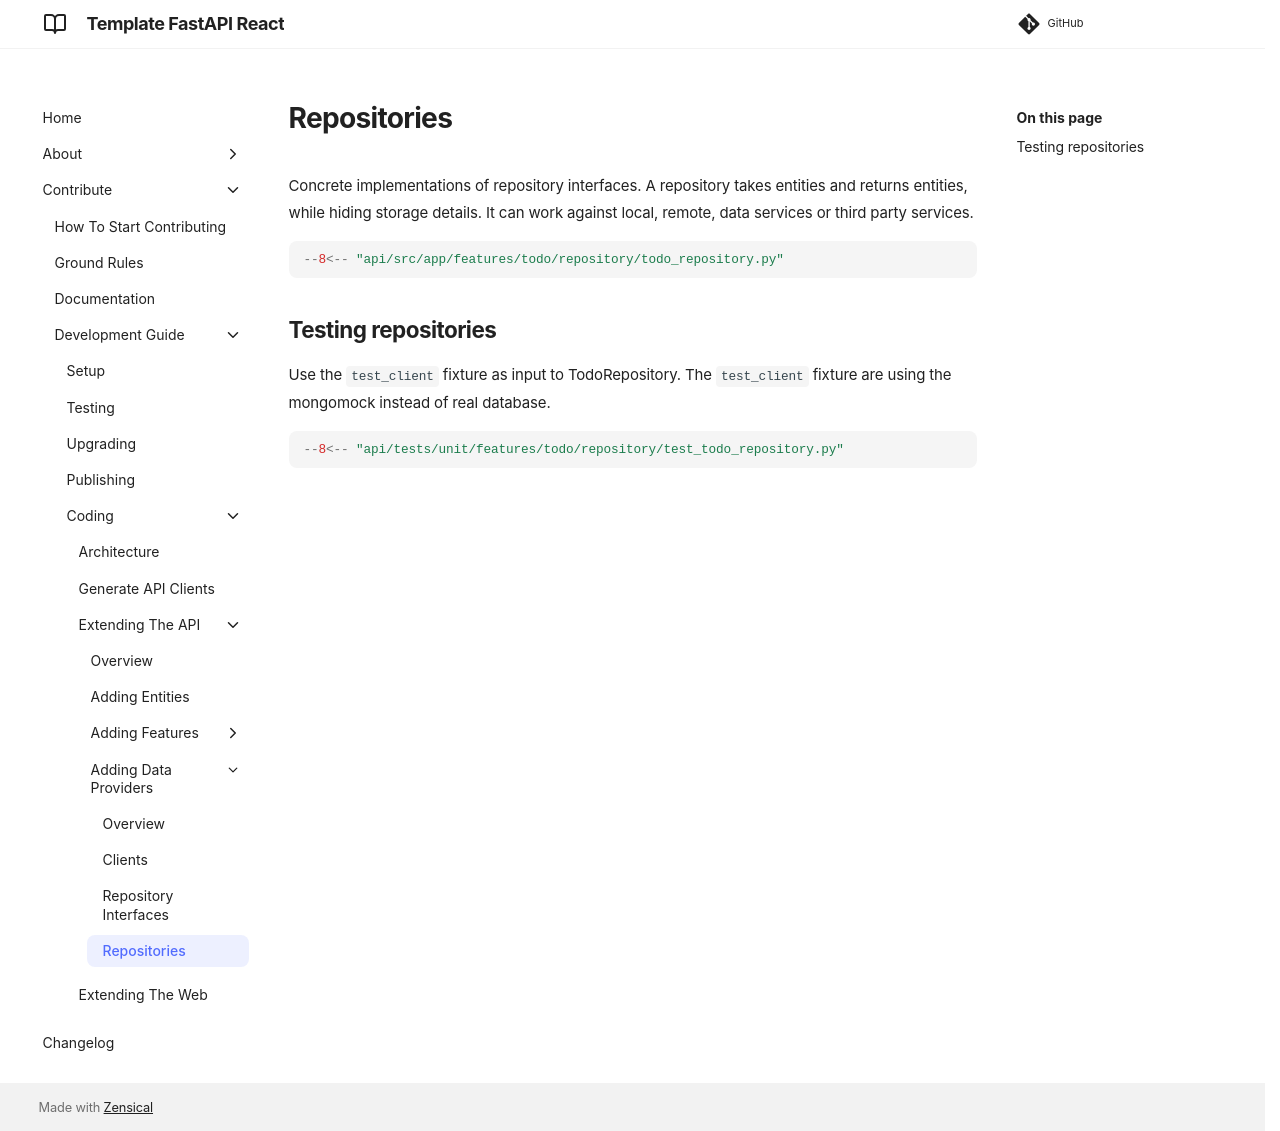

repository: equinor/template-fastapi-react · page: contribute/development-guide/coding/extending-the-api/adding-data-providers/03-repositories/index.html · generator: mkdocs

# Repositories

Concrete implementations of repository interfaces. A repository takes entities and returns entities, while hiding
storage details. It can work against local, remote, data services or third party services.

```python
--8<-- "api/src/app/features/todo/repository/todo_repository.py"
```

## Testing repositories

Use the `test_client` fixture as input to TodoRepository. The `test_client` fixture are using the mongomock instead of
real database.

```python
--8<-- "api/tests/unit/features/todo/repository/test_todo_repository.py"
```
